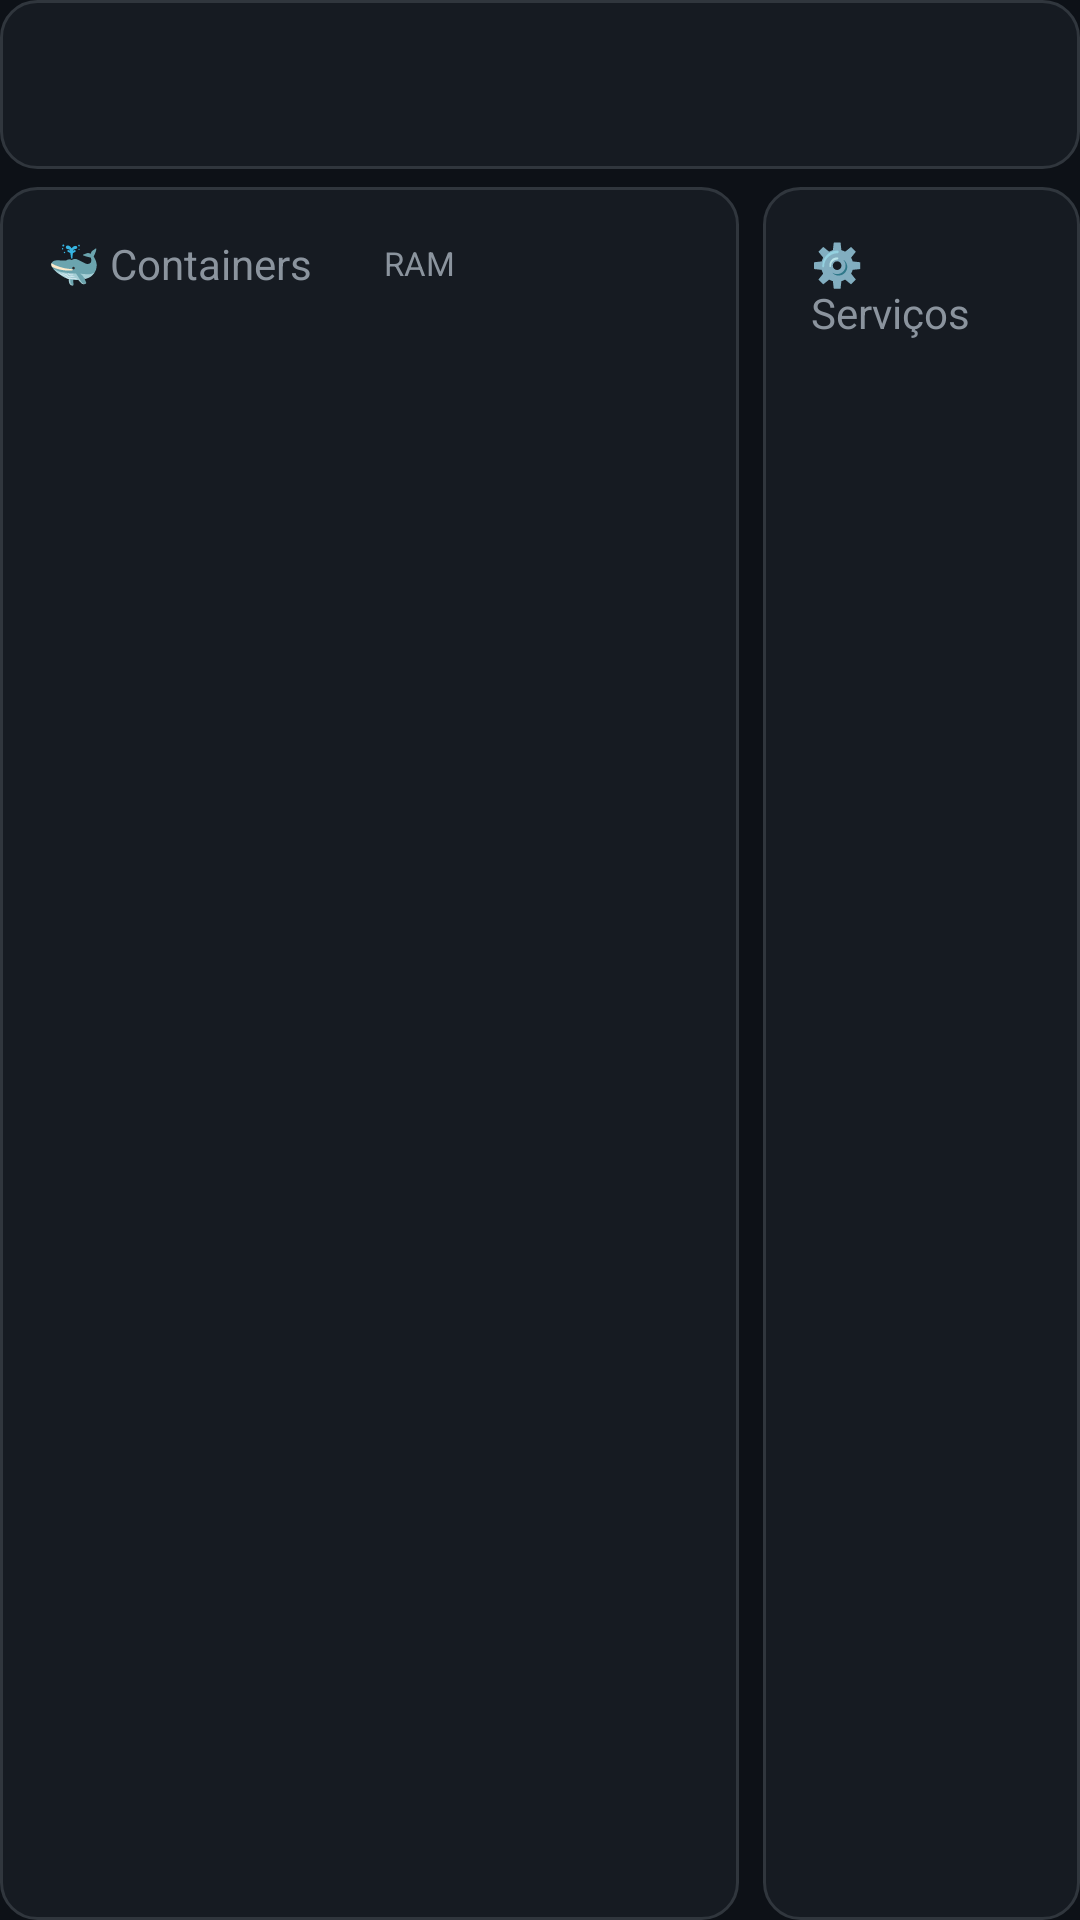

Android layout source for this screen:
<!-- AndroidManifest.xml: application theme Theme.PP5RDStatus -->
<!-- res/layout/screen_docker.xml -->
<?xml version="1.0" encoding="utf-8"?>
<LinearLayout xmlns:android="http://schemas.android.com/apk/res/android"
    xmlns:tools="http://schemas.android.com/tools"
    android:layout_width="match_parent"
    android:layout_height="match_parent"
    android:orientation="vertical">

    
    <LinearLayout
        android:layout_width="match_parent"
        android:layout_height="wrap_content"
        android:layout_marginBottom="6dp"
        style="@style/CardStyle"
        android:gravity="center_vertical"
        android:orientation="horizontal">

        <TextView
            android:id="@+id/dockerSummary"
            android:layout_width="0dp"
            android:layout_height="wrap_content"
            android:layout_weight="1"
            android:textSize="18sp"
            android:textColor="@color/text_primary"
            tools:text="7/8 containers • 756 MB RAM" />

        <TextView
            android:id="@+id/dockerTopCpu"
            android:layout_width="wrap_content"
            android:layout_height="wrap_content"
            android:textSize="16sp"
            android:textColor="@color/accent_orange"
            tools:text="telive 46%" />
    </LinearLayout>

    
    <LinearLayout
        android:layout_width="match_parent"
        android:layout_height="0dp"
        android:layout_weight="1"
        android:orientation="horizontal"
        android:baselineAligned="false">

        
        <LinearLayout
            android:layout_width="0dp"
            android:layout_height="match_parent"
            android:layout_weight="7"
            android:layout_marginEnd="4dp"
            style="@style/CardStyle"
            android:orientation="vertical">

            
            <LinearLayout
                android:layout_width="match_parent"
                android:layout_height="wrap_content"
                android:gravity="center_vertical"
                android:orientation="horizontal">

                <TextView
                    android:layout_width="wrap_content"
                    android:layout_height="wrap_content"
                    android:text="🐳 Containers"
                    android:textSize="14sp"
                    android:textColor="@color/text_secondary" />

                <LinearLayout
                    android:id="@+id/dockerLedGrid"
                    android:layout_width="wrap_content"
                    android:layout_height="wrap_content"
                    android:layout_marginStart="8dp"
                    android:orientation="horizontal" />
                
                <TextView
                    android:layout_width="wrap_content"
                    android:layout_height="wrap_content"
                    android:layout_marginStart="16dp"
                    android:text="RAM"
                    android:textSize="11sp"
                    android:textColor="@color/text_secondary" />
            </LinearLayout>

            
            <LinearLayout
                android:id="@+id/dockerContainerGrid"
                android:layout_width="match_parent"
                android:layout_height="0dp"
                android:layout_weight="1"
                android:layout_marginTop="6dp"
                android:orientation="horizontal"
                android:baselineAligned="false">

                <LinearLayout
                    android:id="@+id/dockerCol1"
                    android:layout_width="0dp"
                    android:layout_height="wrap_content"
                    android:layout_weight="1"
                    android:orientation="vertical" />

                <View
                    android:layout_width="16dp"
                    android:layout_height="match_parent" />

                <LinearLayout
                    android:id="@+id/dockerCol2"
                    android:layout_width="0dp"
                    android:layout_height="wrap_content"
                    android:layout_weight="1"
                    android:orientation="vertical" />
            </LinearLayout>
        </LinearLayout>

        
        <LinearLayout
            android:layout_width="0dp"
            android:layout_height="match_parent"
            android:layout_weight="3"
            android:layout_marginStart="4dp"
            style="@style/CardStyle"
            android:orientation="vertical">

            
            <LinearLayout
                android:layout_width="match_parent"
                android:layout_height="wrap_content"
                android:gravity="center_vertical"
                android:orientation="horizontal">

                <TextView
                    android:layout_width="wrap_content"
                    android:layout_height="wrap_content"
                    android:text="⚙️ Serviços"
                    android:textSize="14sp"
                    android:textColor="@color/text_secondary" />

                <LinearLayout
                    android:id="@+id/svcLedGrid"
                    android:layout_width="wrap_content"
                    android:layout_height="wrap_content"
                    android:layout_marginStart="6dp"
                    android:orientation="horizontal" />
            </LinearLayout>

            
            <LinearLayout
                android:id="@+id/dockerServiceList"
                android:layout_width="match_parent"
                android:layout_height="wrap_content"
                android:layout_marginTop="6dp"
                android:orientation="vertical" />
        </LinearLayout>
    </LinearLayout>

</LinearLayout>
<!-- resources referenced by this layout -->
<resources>
  <color name="accent_orange">#FC8019</color>
  <color name="text_primary">#E6EDF3</color>
  <color name="text_secondary">#8B949E</color>
  <style name="CardStyle">
          <item name="android:background">@drawable/card_background</item>
          <item name="android:padding">16dp</item>
      </style>
  <style name="Theme.PP5RDStatus" parent="Theme.Material3.Dark.NoActionBar">
          <item name="android:windowBackground">@color/background</item>
          <item name="android:statusBarColor">@color/background</item>
          <item name="android:navigationBarColor">@color/background</item>
          <item name="colorPrimary">@color/accent_orange</item>
          <item name="colorPrimaryVariant">@color/accent_orange</item>
          <item name="colorOnPrimary">@color/background</item>
          <item name="colorSecondary">@color/accent_blue</item>
          <item name="android:textColorPrimary">@color/text_primary</item>
          <item name="android:textColorSecondary">@color/text_secondary</item>
      </style>
  <!-- drawable card_background (drawable) -->
  <?xml version="1.0" encoding="utf-8"?>
  <shape xmlns:android="http://schemas.android.com/apk/res/android"
      android:shape="rectangle">
      <solid android:color="@color/card" />
      <corners android:radius="12dp" />
      <stroke android:width="1dp" android:color="@color/card_border" />
  </shape>
  <color name="background">#0D1117</color>
  <color name="accent_blue">#58A6FF</color>
  <color name="card">#161B22</color>
  <color name="card_border">#30363D</color>
</resources>
